Labelled photos from "processed2", an image-classification folder in StanvenNg/DSI15_CAPSTONE_PROJ. The possible labels are: industrial style, Scandinavian style.

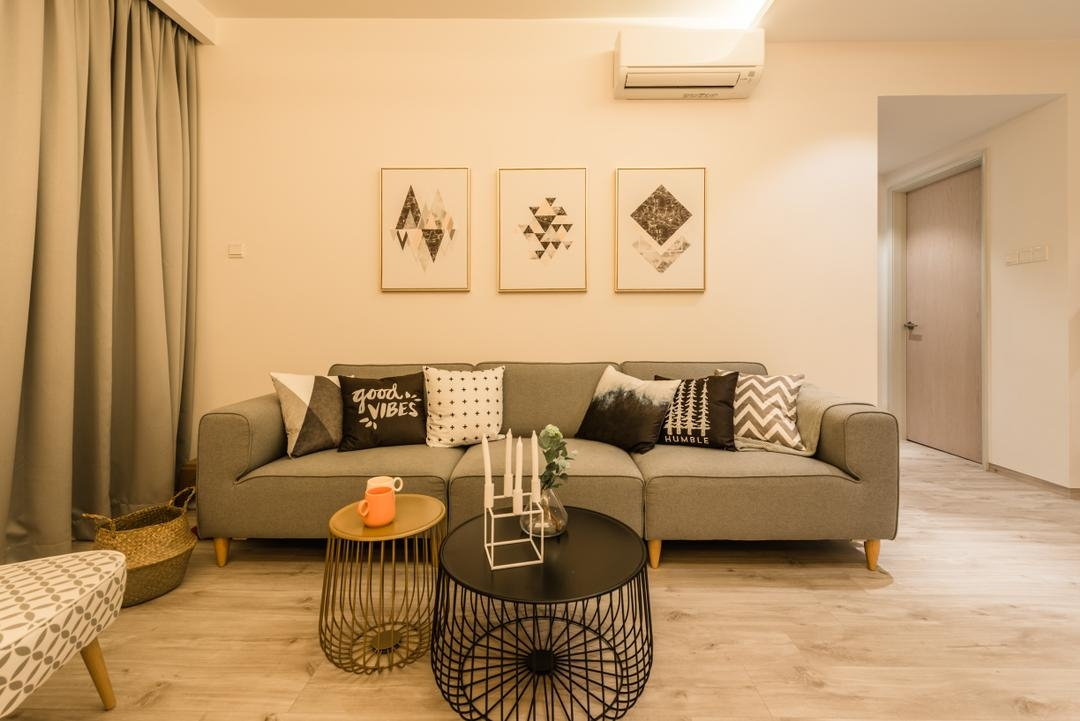
Label: Scandinavian style

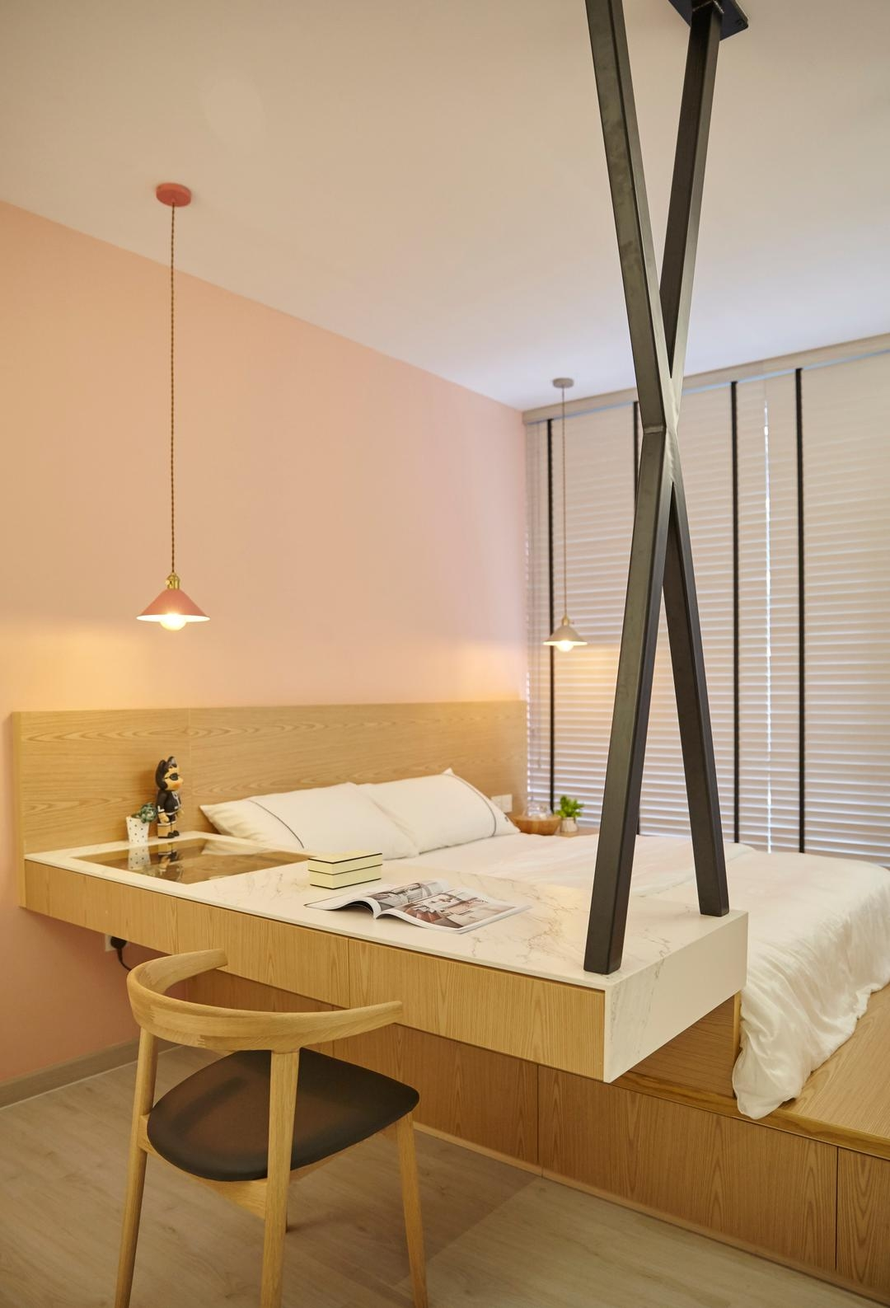
Label: industrial style

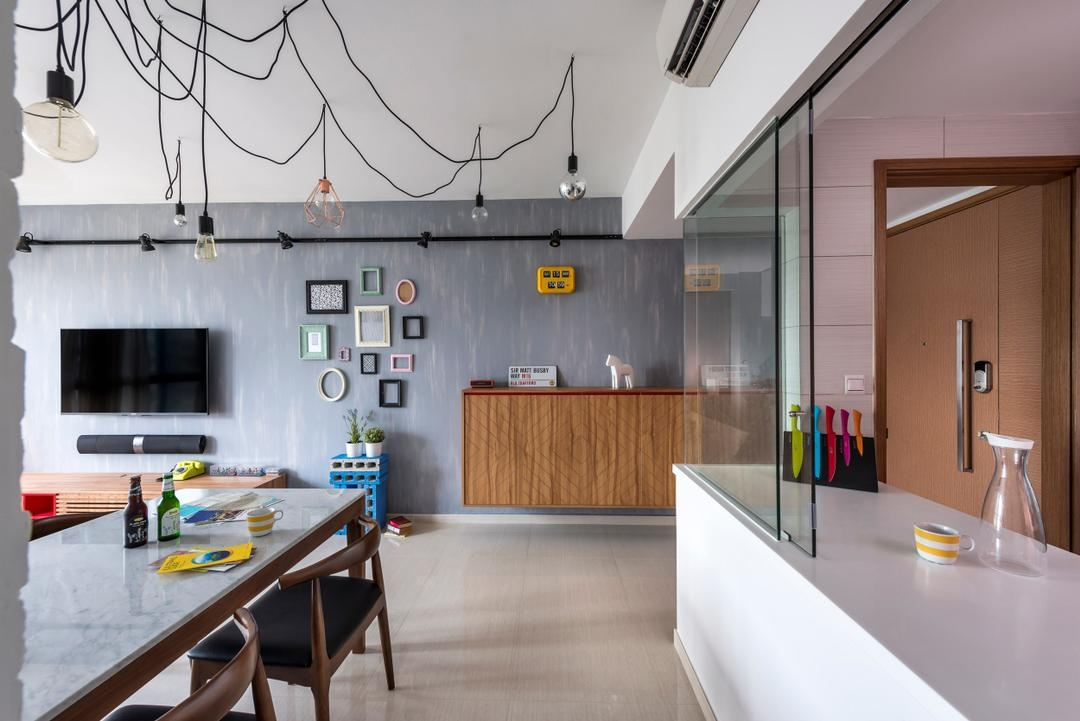
Label: industrial style

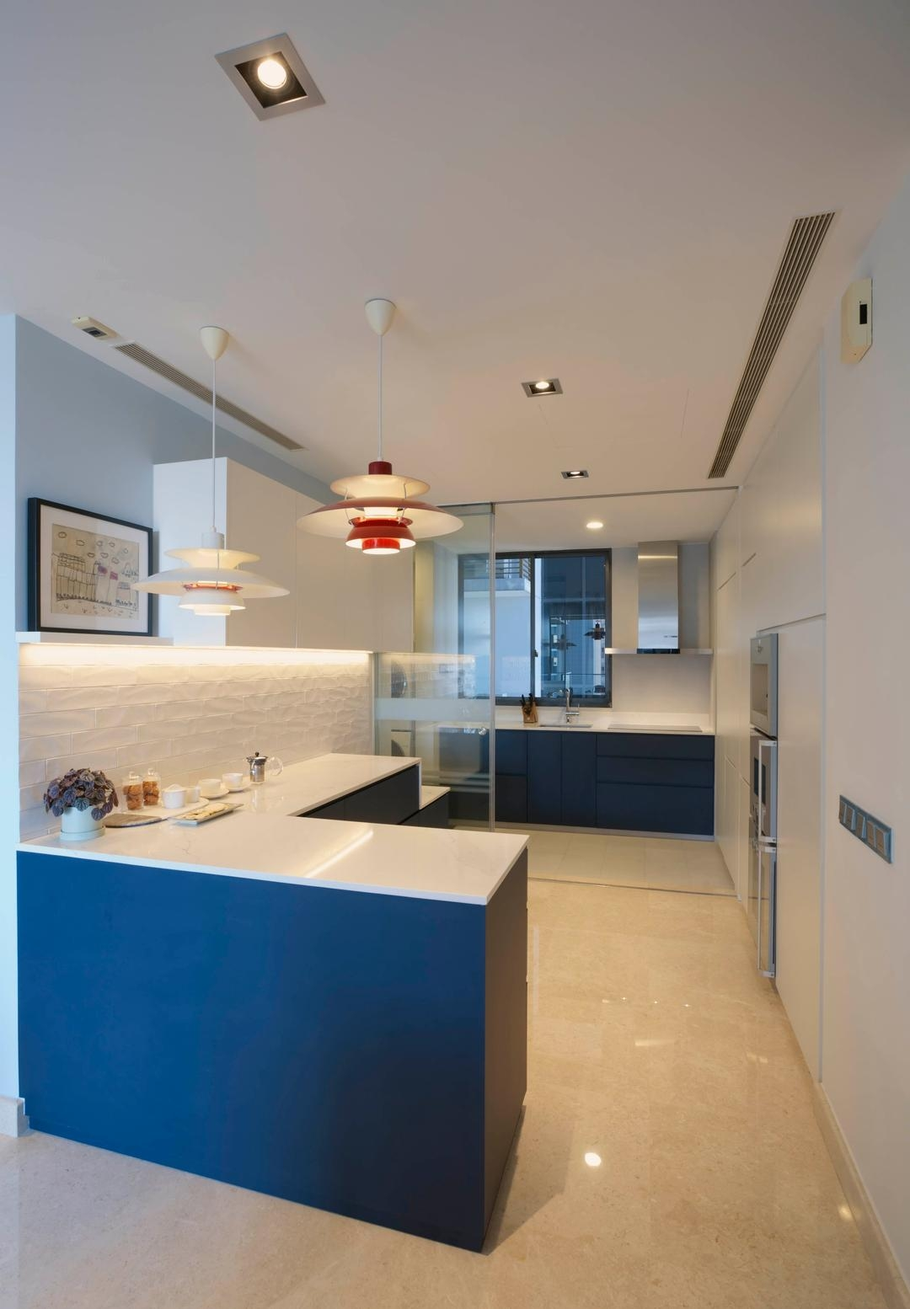
Label: Scandinavian style

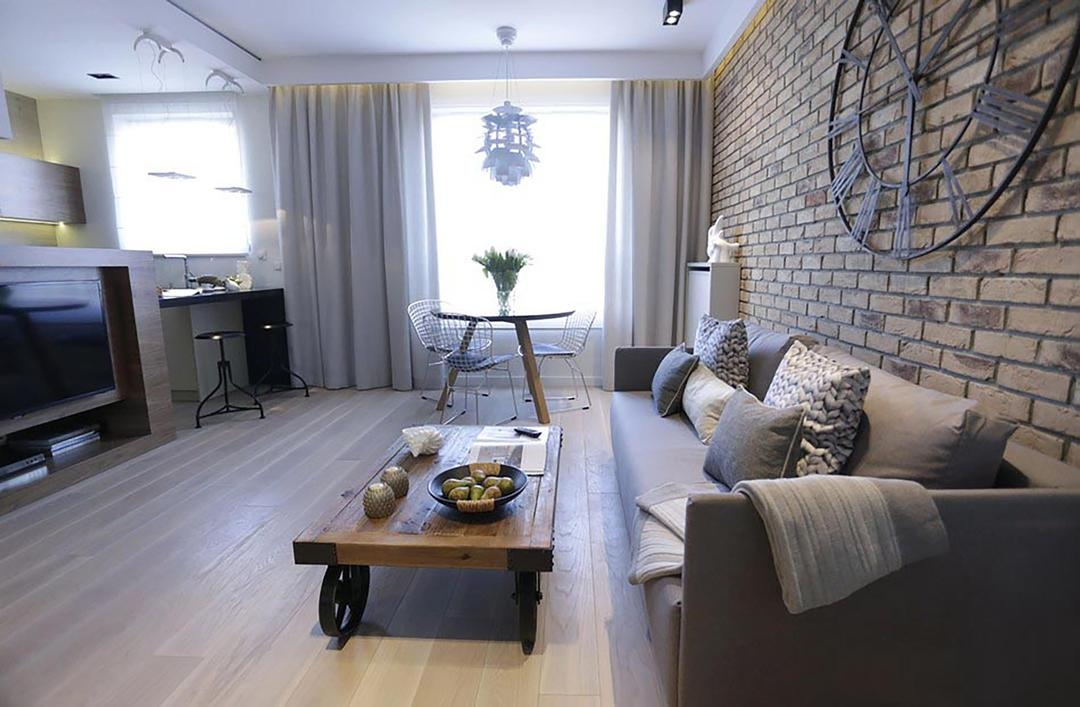
Label: industrial style

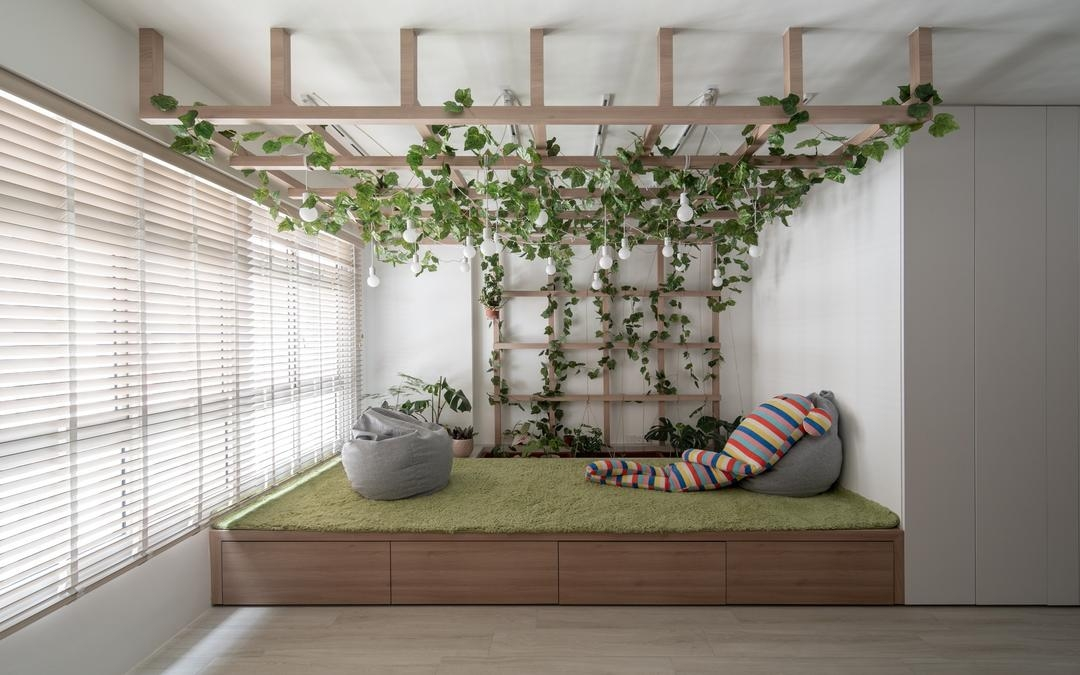
Label: Scandinavian style
